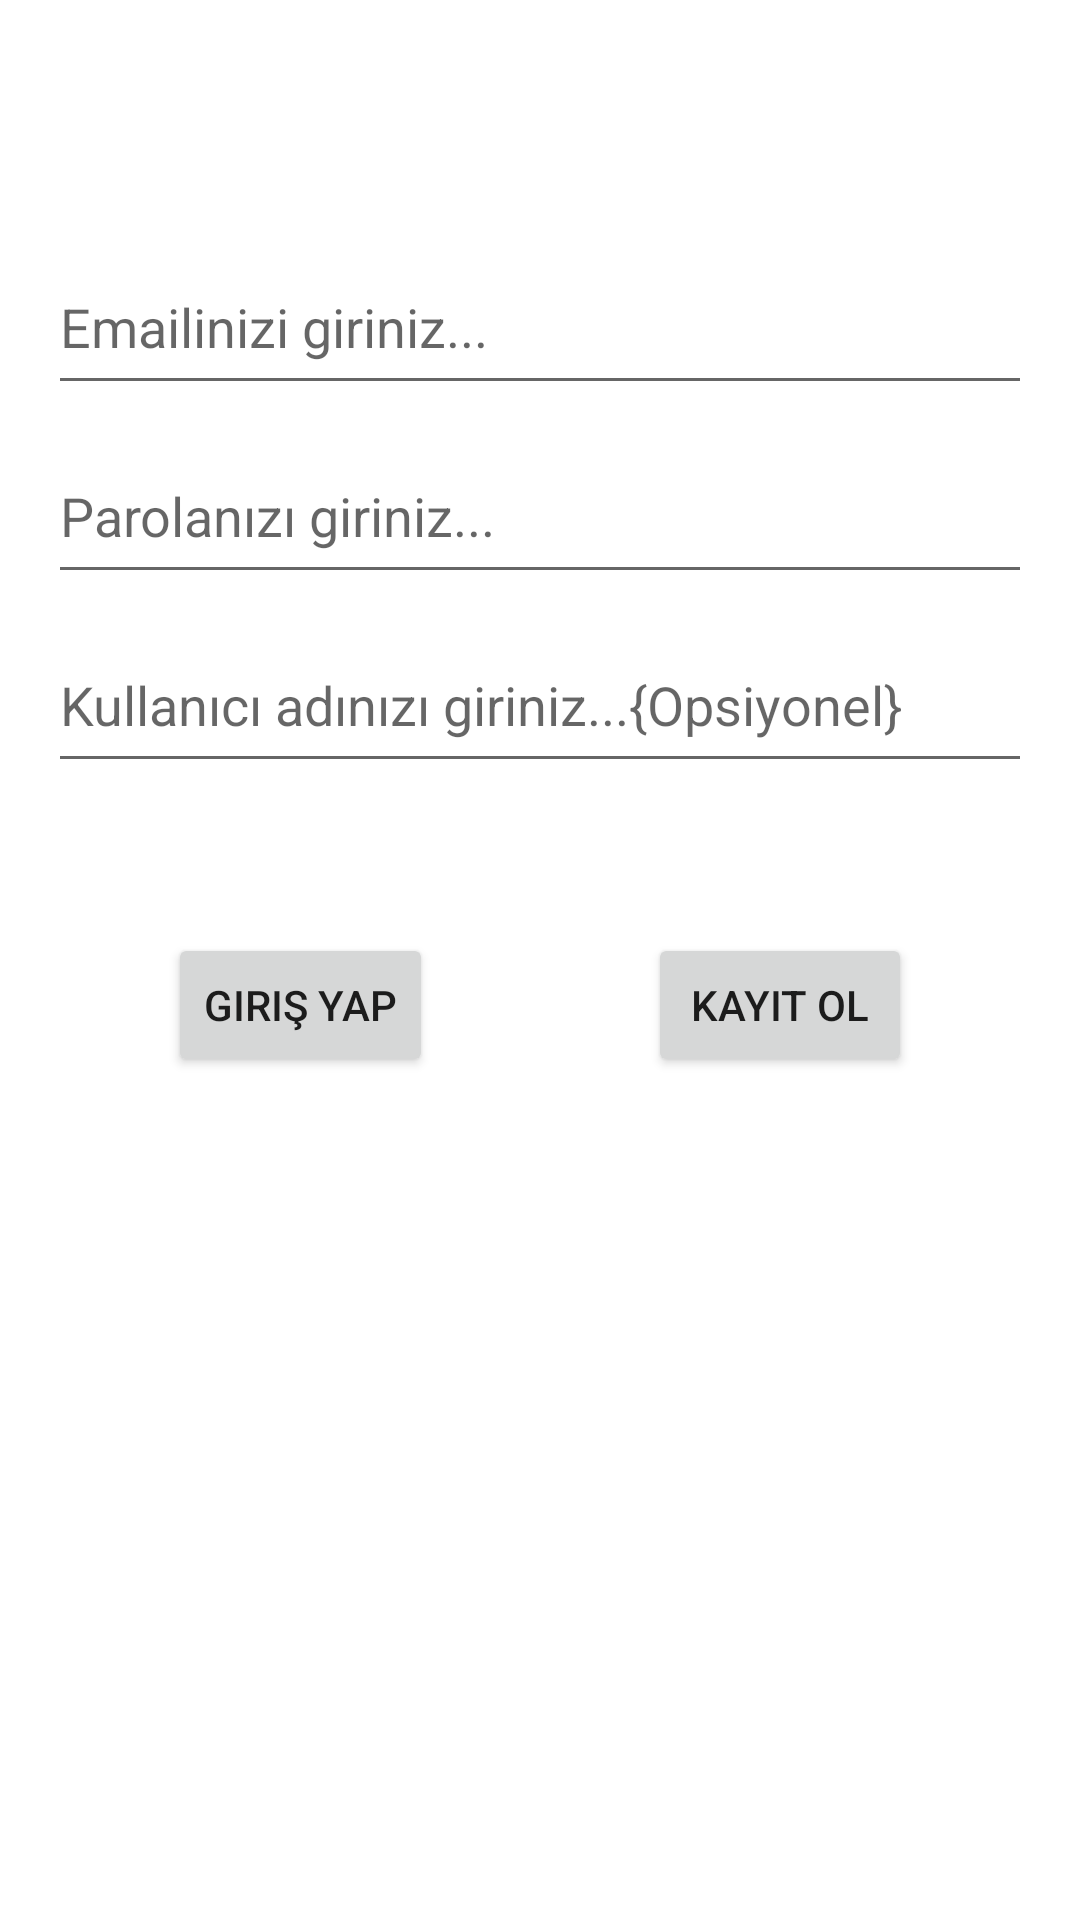

Android layout source for this screen:
<!-- AndroidManifest.xml: application theme Theme.DusuncePaylas -->
<!-- res/layout/activity_main.xml -->
<?xml version="1.0" encoding="utf-8"?>
<androidx.constraintlayout.widget.ConstraintLayout xmlns:android="http://schemas.android.com/apk/res/android"
    xmlns:app="http://schemas.android.com/apk/res-auto"
    xmlns:tools="http://schemas.android.com/tools"
    android:layout_width="match_parent"
    android:layout_height="match_parent"
    tools:context=".view.MainActivity">

    <EditText
        android:id="@+id/kullaniciAdiText"
        android:layout_width="0dp"
        android:layout_height="55dp"
        android:layout_marginStart="16dp"
        android:layout_marginTop="8dp"
        android:layout_marginEnd="16dp"
        android:ems="10"
        android:hint="Kullanıcı adınızı giriniz...{Opsiyonel}"
        android:inputType="textPersonName"
        app:layout_constraintEnd_toEndOf="parent"
        app:layout_constraintStart_toStartOf="parent"
        app:layout_constraintTop_toBottomOf="@+id/parolaText" />

    <EditText
        android:id="@+id/parolaText"
        android:layout_width="0dp"
        android:layout_height="55dp"
        android:layout_marginStart="16dp"
        android:layout_marginTop="8dp"
        android:layout_marginEnd="16dp"
        android:ems="10"
        android:hint="Parolanızı giriniz..."
        android:inputType="textPersonName"
        app:layout_constraintEnd_toEndOf="parent"
        app:layout_constraintStart_toStartOf="parent"
        app:layout_constraintTop_toBottomOf="@+id/emailText" />

    <EditText
        android:id="@+id/emailText"
        android:layout_width="0dp"
        android:layout_height="55dp"
        android:layout_marginStart="16dp"
        android:layout_marginTop="80dp"
        android:layout_marginEnd="16dp"
        android:ems="10"
        android:hint="Emailinizi giriniz..."
        android:inputType="textPersonName"
        app:layout_constraintEnd_toEndOf="parent"
        app:layout_constraintStart_toStartOf="parent"
        app:layout_constraintTop_toTopOf="parent" />

    <Button
        android:id="@+id/button"
        android:layout_width="wrap_content"
        android:layout_height="wrap_content"
        android:layout_marginStart="16dp"
        android:layout_marginTop="32dp"
        android:layout_marginEnd="16dp"
        android:layout_marginBottom="263dp"
        android:onClick="girisYap"
        android:text="Giriş Yap"
        app:layout_constraintBottom_toBottomOf="parent"
        app:layout_constraintEnd_toStartOf="@+id/button2"
        app:layout_constraintStart_toStartOf="parent"
        app:layout_constraintTop_toBottomOf="@+id/kullaniciAdiText" />

    <Button
        android:id="@+id/button2"
        android:layout_width="wrap_content"
        android:layout_height="wrap_content"
        android:layout_marginStart="16dp"
        android:layout_marginTop="32dp"
        android:layout_marginEnd="16dp"
        android:layout_marginBottom="263dp"
        android:onClick="kayitOl"
        android:text="Kayıt Ol"
        app:layout_constraintBottom_toBottomOf="parent"
        app:layout_constraintEnd_toEndOf="parent"
        app:layout_constraintStart_toEndOf="@+id/button"
        app:layout_constraintTop_toBottomOf="@+id/kullaniciAdiText" />

</androidx.constraintlayout.widget.ConstraintLayout>
<!-- resources referenced by this layout -->
<resources>
  <style name="Theme.DusuncePaylas" parent="Theme.MaterialComponents.DayNight.DarkActionBar">
          
          <item name="colorPrimary">@color/purple_500</item>
          <item name="colorPrimaryVariant">@color/purple_700</item>
          <item name="colorOnPrimary">@color/white</item>
          
          <item name="colorSecondary">@color/teal_200</item>
          <item name="colorSecondaryVariant">@color/teal_700</item>
          <item name="colorOnSecondary">@color/black</item>
          
          <item name="android:statusBarColor">?attr/colorPrimaryVariant</item>
          
      </style>
  <!-- not gathered from this repository: default colours our renderer supplied (Android Studio template values) -->
  <color name="purple_500">#FF6200EE</color>
  <color name="purple_700">#FF3700B3</color>
  <color name="teal_200">#FF03DAC5</color>
  <color name="teal_700">#FF018786</color>
  <color name="black">#FF000000</color>
  <color name="white">#FFFFFFFF</color>
</resources>
